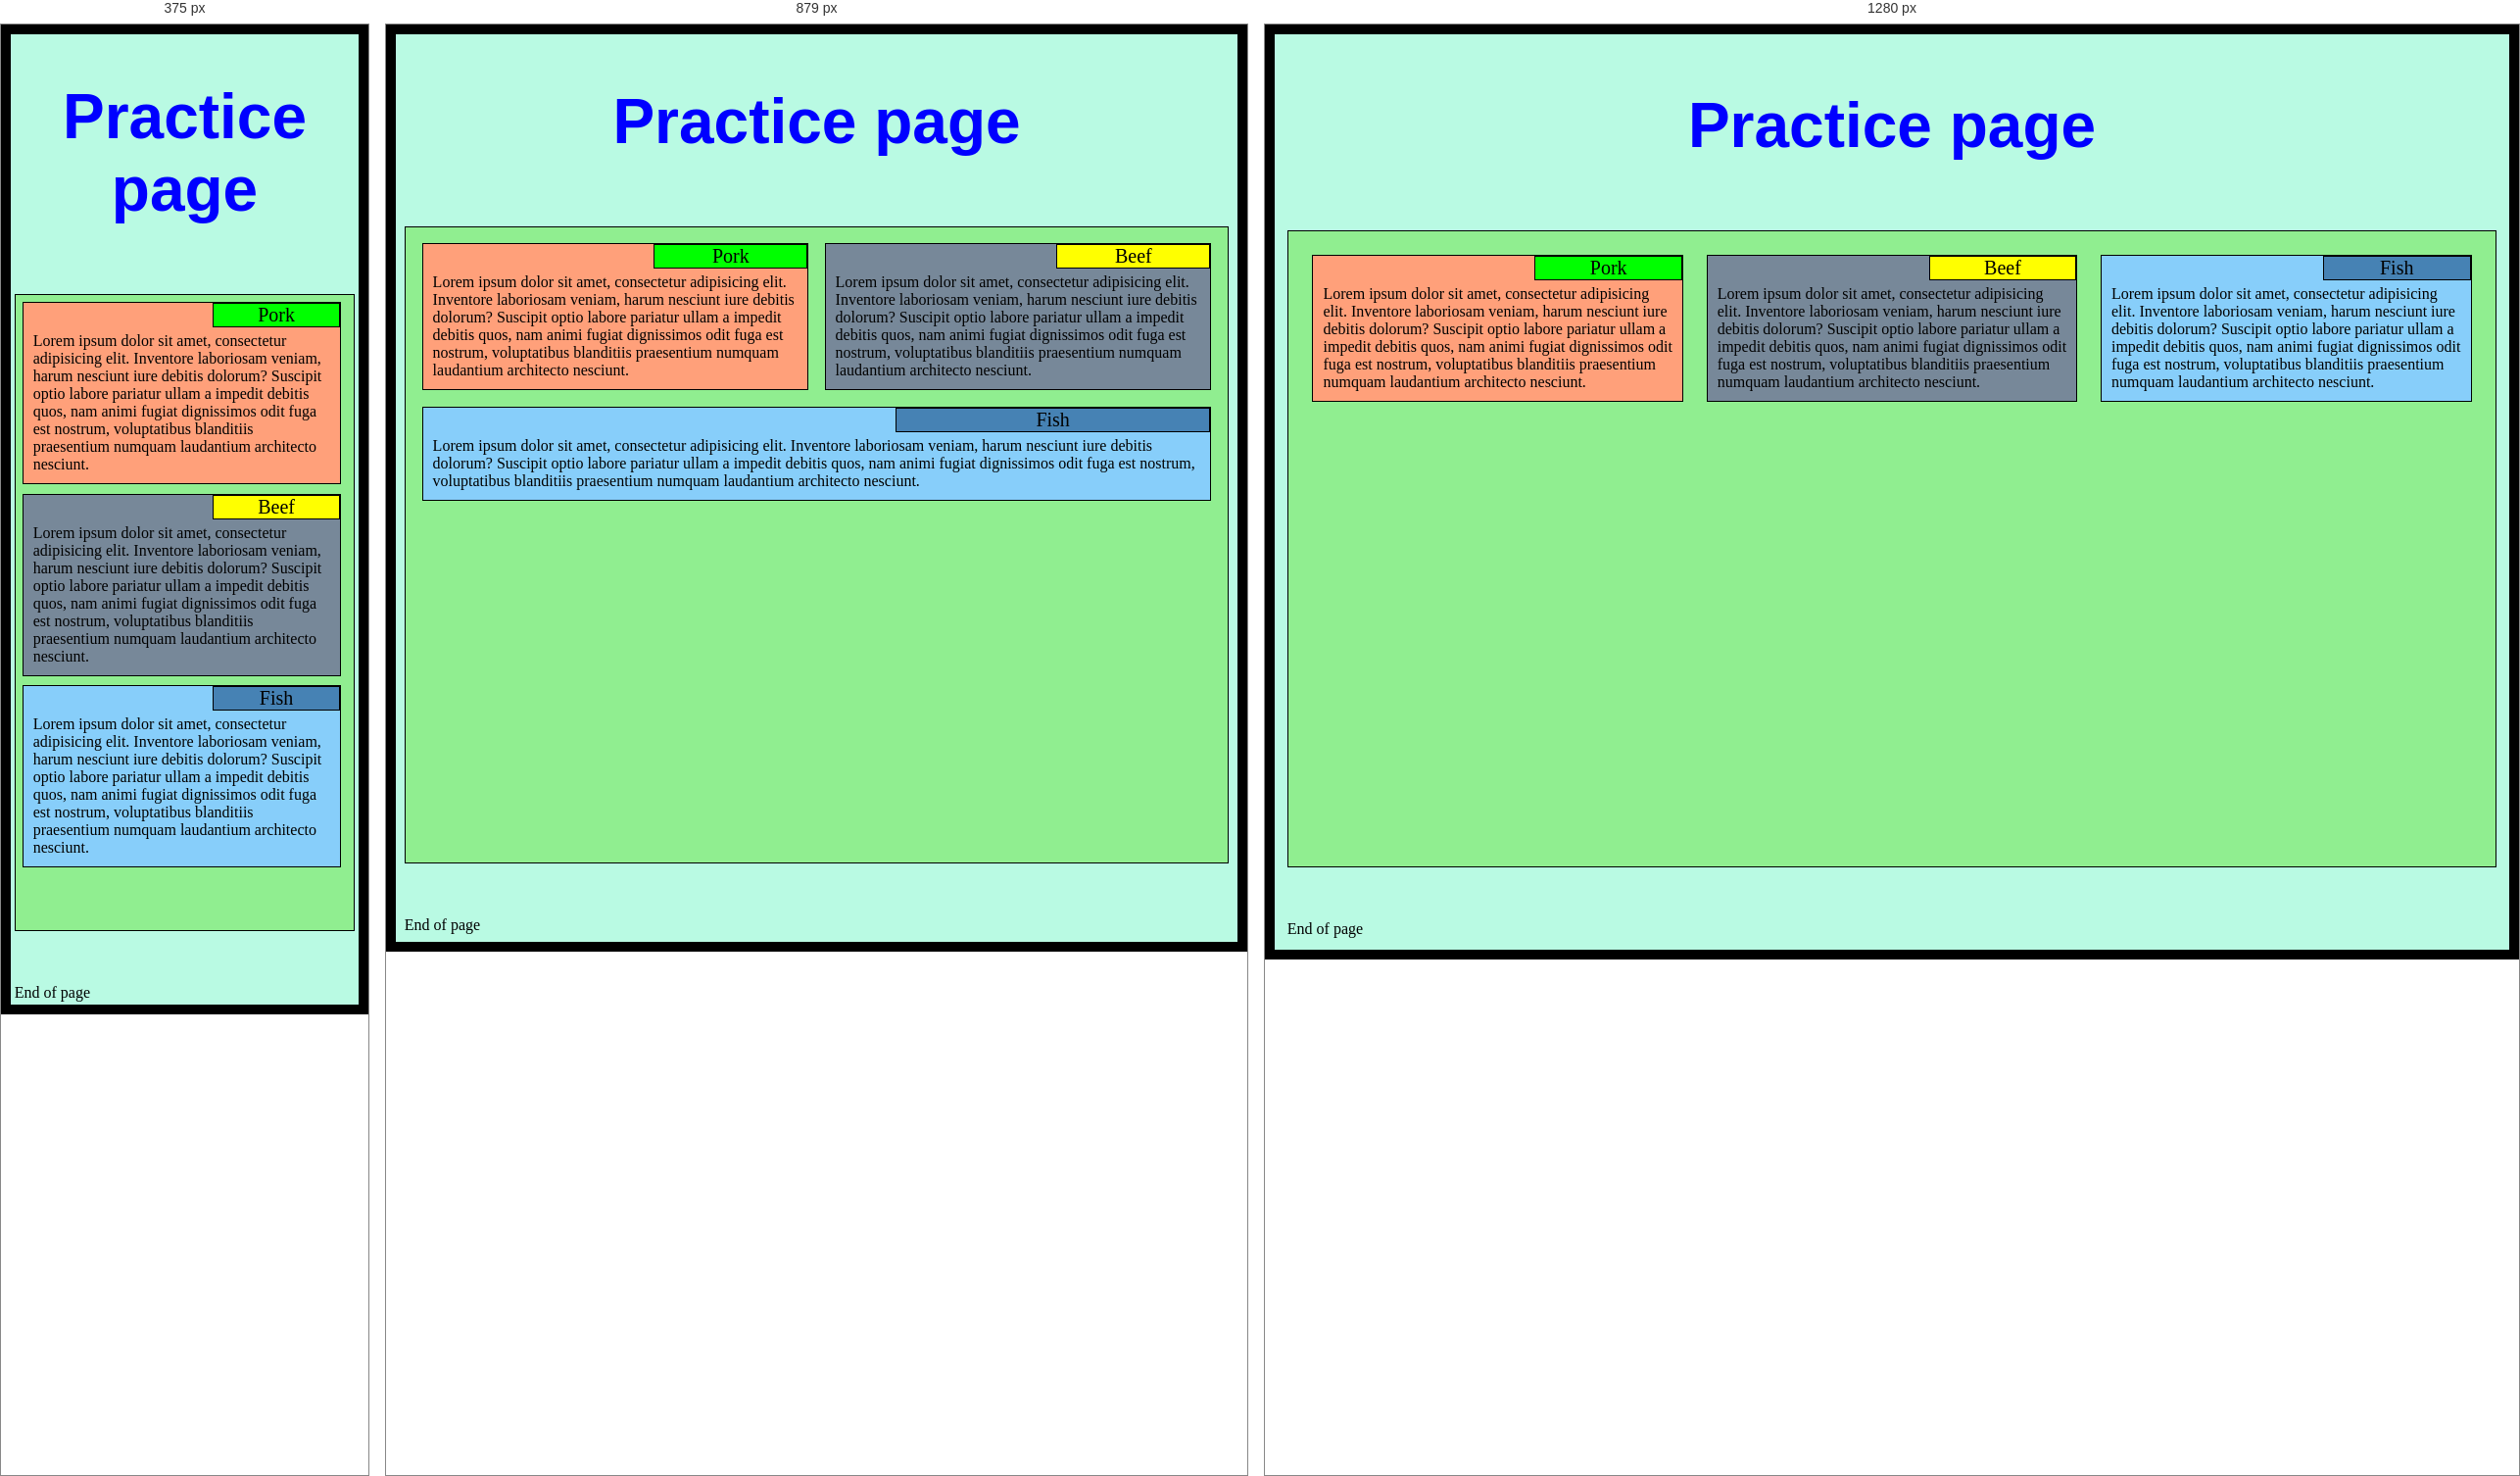
Rendered at 375 px, 879 px and 1280 px, left to right.

<!-- file: index.html -->
<!DOCTYPE html>
<html lang="en">
  <head>
    <meta charset="UTF-8" />
    <meta name="viewport" content="width=device-width, initial-scale=1.0" />
    <link rel="stylesheet" href="styles.css" />
    <title>Module 2 assigment</title>
    <header><h1>Practice page</h1></header>
    <body>
    <main>

<!--three boxes and row inside which they are-->

      <div class="row">
        <div class="bigbox box1">
          <div class="smallbox1 pork">Pork</div>
          <div class="paragraf">
            Lorem ipsum dolor sit amet, consectetur adipisicing elit. Inventore
            laboriosam veniam, harum nesciunt iure debitis dolorum? Suscipit
            optio labore pariatur ullam a impedit debitis quos, nam animi fugiat
            dignissimos odit fuga est nostrum, voluptatibus blanditiis
            praesentium numquam laudantium architecto nesciunt.
          </div>
        </div>

        <div class="bigbox box2">
          <div class="smallbox1 beef">Beef</div>
          <div class="paragraf">
            Lorem ipsum dolor sit amet, consectetur adipisicing elit. Inventore
            laboriosam veniam, harum nesciunt iure debitis dolorum? Suscipit
            optio labore pariatur ullam a impedit debitis quos, nam animi fugiat
            dignissimos odit fuga est nostrum, voluptatibus blanditiis
            praesentium numquam laudantium architecto nesciunt.
          </div>
        </div>

        <div class="bigbox box3">
          <div class="smallbox1 fish">Fish</div>
          <div class="paragraf">
            Lorem ipsum dolor sit amet, consectetur adipisicing elit. Inventore
            laboriosam veniam, harum nesciunt iure debitis dolorum? Suscipit
            optio labore pariatur ullam a impedit debitis quos, nam animi fugiat
            dignissimos odit fuga est nostrum, voluptatibus blanditiis
            praesentium numquam laudantium architecto nesciunt.
          </div>
        </div>
      </div>
  </main>
    <br />
    <br />
    <br />
    <footer>End of page</footer>
  </head>
  </body>
</html>

/* @media block from styles.css */
@media (min-width: 768px) and (max-width: 991px) {
  .box1 {
    width: 49%;
    float: left;
  }
  .box2 {
    width: 49%;
    float: left;
  }
  .box3 {
    width: 100%;
    float: left;
    margin-top: 2%;
  }
}

/* @media block from styles.css */
@media (max-width: 767px) {
  .box1 {
    width: 98%;
    float: left;
    margin-bottom: 3%;
  }
  .box2 {
    width: 98%;
    float: left;
    margin-bottom: 3%;
    margin-left: 0;
  }
  .box3 {
    width: 98%;
    float: left;
  }
}